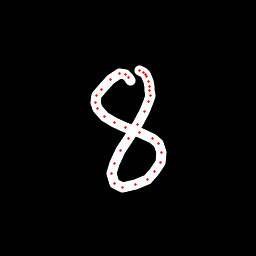

The data file committed next to this chart (first rows):
x, y, hover, eod
130.4, 80.63, 0.0, 0.0
128.4, 77.49, 0.0, 0.0
125.5, 74.55, 0.0, 0.0
119.7, 73.55, 0.0, 0.0
110.1, 79.37, 0.0, 0.0
101.1, 89.29, 0.0, 0.0
96.96, 95.6, 0.0, 0.0
95.71, 102.5, 0.0, 0.0
97.47, 108.8, 0.0, 0.0
104.3, 116.2, 0.0, 0.0
114.2, 122.4, 0.0, 0.0
125.5, 127.2, 0.0, 0.0
139.2, 132.4, 0.0, 0.0
152.3, 138.4, 0.0, 0.0
159, 143.9, 0.0, 0.0
161.4, 152.3, 0.0, 0.0
160.1, 162.1, 0.0, 0.0
154.7, 171.4, 0.0, 0.0
147.6, 179.3, 0.0, 0.0
135.9, 184.4, 0.0, 0.0
122.3, 187.2, 0.0, 0.0
114.3, 183, 0.0, 0.0
112, 173.6, 0.0, 0.0
114.1, 163.1, 0.0, 0.0
120.9, 150.9, 0.0, 0.0
128.5, 138.3, 0.0, 0.0
137.1, 124.2, 0.0, 0.0
144.3, 111.2, 0.0, 0.0
148.7, 101.5, 0.0, 0.0
150.1, 95.35, 0.0, 0.0
150, 90.01, 0.0, 0.0
149.5, 86.44, 0.0, 0.0
148.3, 81.07, 0.0, 0.0
146.9, 76.83, 0.0, 0.0
145.7, 74.09, 0.0, 0.0
143.2, 72.13, 0.0, 0.0
140, 70.18, 0.0, 1.0
